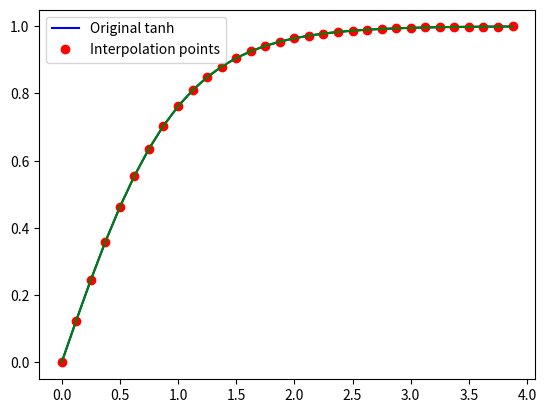

The matplotlib source for this figure:

from scipy.interpolate import interp1d
import matplotlib.pyplot as plt
import numpy as np

# 生成x值数组
x = np.arange(0, 4, 0.125)
def tanh(x):
    return np.tanh(x)

# 计算原始tanh函数的y值
y = [tanh(i) for i in x]

# 创建线性插值函数
f = interp1d(x, y, kind='linear')

def line_equation(x1, y1, x2, y2):
    # 计算斜率
    k = (y2 - y1) / (x2 - x1)
    # 计算截距
    b = y1 - k * x1
    return k, b

# 现在根据计算出的斜率k和截距b，绘制每段的线性插值
x_segments = np.arange(0, 4, 0.125)
k, b = zip(*[(line_equation(x_segments[i], y[i], x_segments[i+1], y[i+1])) for i in range(len(x_segments)-1)])

# 绘制原始数据点和插值点
plt.plot(x, y, 'b-', label='Original tanh')
plt.plot(x, f(x), 'ro', label='Interpolation points')

# 用分段线性函数绘制每个区间
for i in range(len(k)):
    # 在每个区间内生成更多点以绘制线性部分
    xs = np.linspace(x_segments[i], x_segments[i+1], 10)
    ys = k[i] * xs + b[i]
    plt.plot(xs, ys, 'g-')

# 添加图例
plt.legend()

# 显示图表
plt.show()
